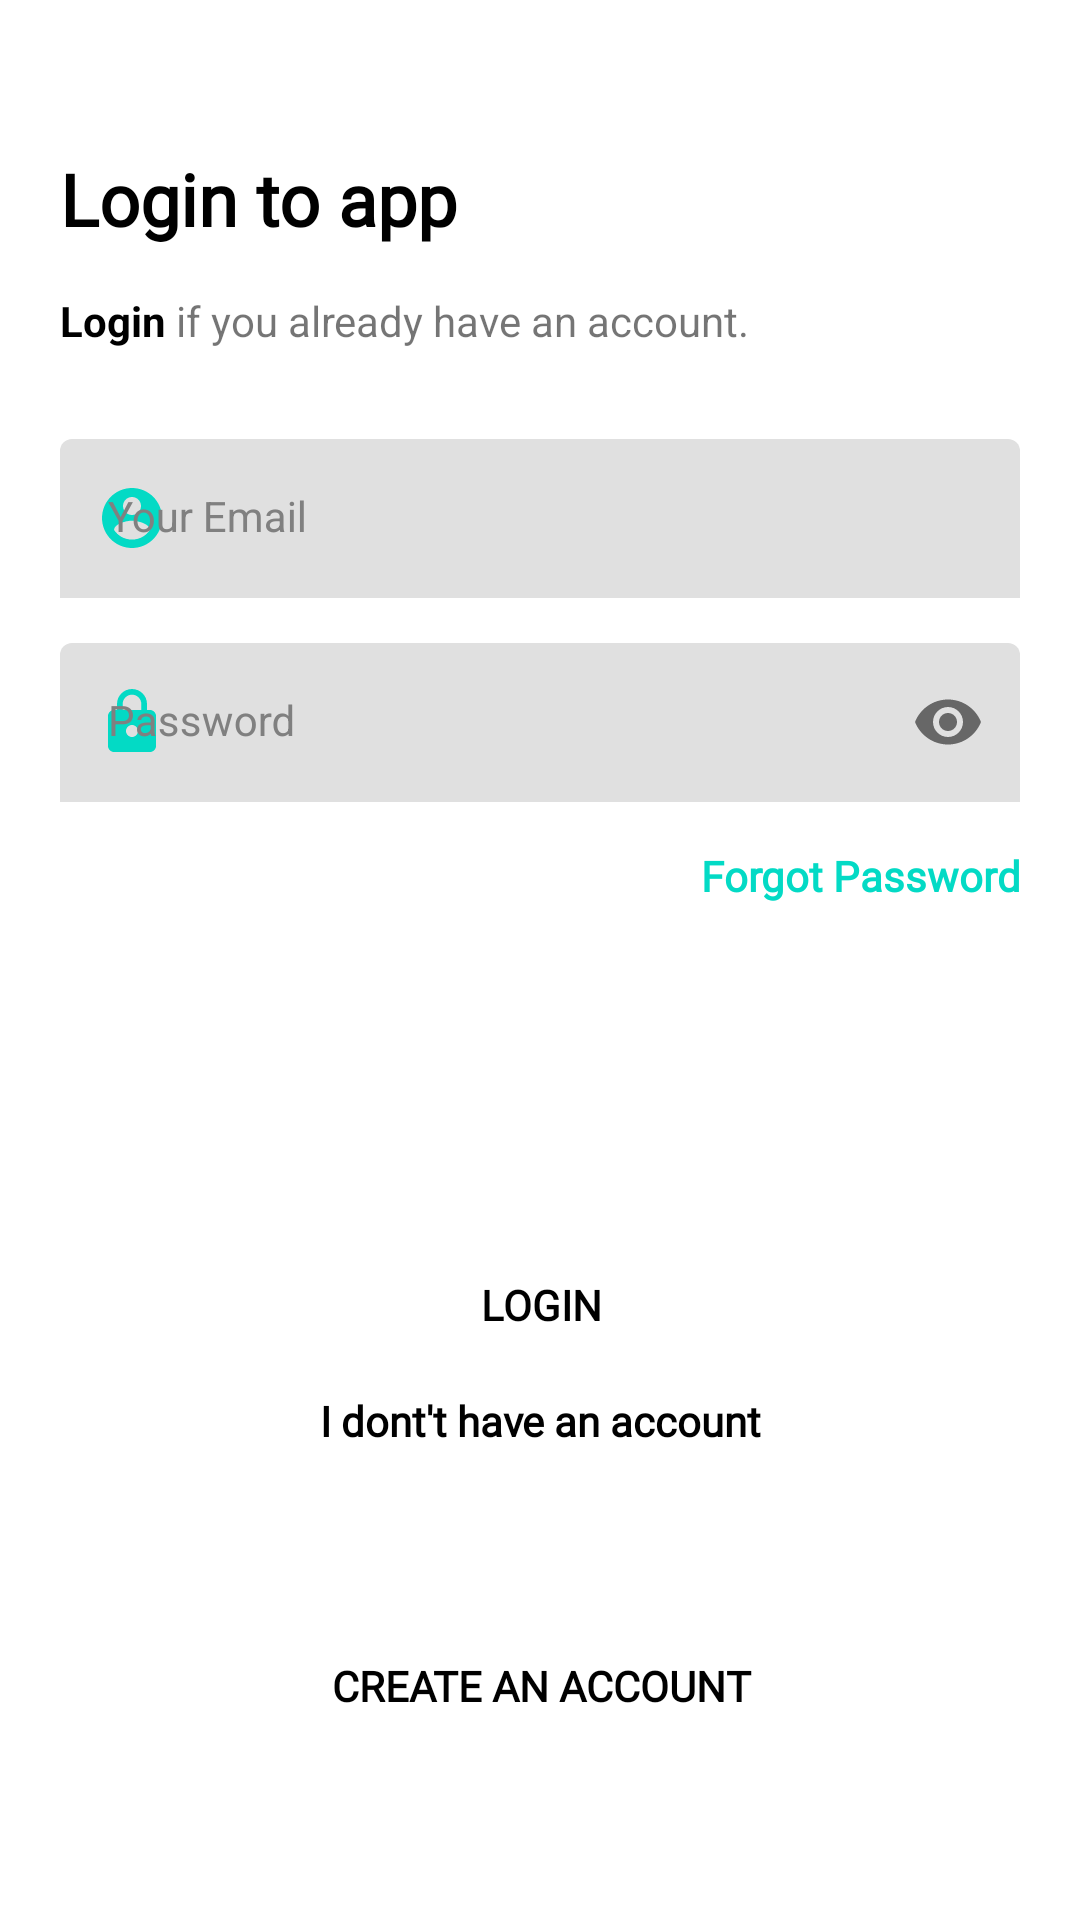

Android layout source for this screen:
<!-- AndroidManifest.xml: application theme Theme.AuthenticationApp -->
<!-- res/layout/activity_login.xml -->
<?xml version="1.0" encoding="utf-8"?>
<androidx.constraintlayout.widget.ConstraintLayout xmlns:android="http://schemas.android.com/apk/res/android"
    xmlns:app="http://schemas.android.com/apk/res-auto"
    xmlns:tools="http://schemas.android.com/tools"
    android:layout_width="match_parent"
    android:layout_height="match_parent"
    tools:context=".LoginActivity"
    android:padding="20dp">

    <TextView
        android:id="@+id/tv_login_title"
        android:layout_width="match_parent"
        android:layout_height="wrap_content"
        android:layout_marginTop="30dp"
        android:text="@string/login_title"
        style="@style/Title"
        app:layout_constraintEnd_toEndOf="parent"
        app:layout_constraintStart_toStartOf="parent"
        app:layout_constraintTop_toTopOf="parent" />

    <TextView
        android:id="@+id/tv_login_sub_title"
        android:layout_width="match_parent"
        android:layout_height="wrap_content"
        android:layout_marginTop="15dp"
        android:text="@string/login_sub_title"
        app:layout_constraintEnd_toEndOf="parent"
        app:layout_constraintStart_toStartOf="parent"
        app:layout_constraintTop_toBottomOf="@id/tv_login_title">

    </TextView>
    <com.google.android.material.textfield.TextInputLayout
        android:id="@+id/til_email"
        android:layout_width="match_parent"
        android:layout_height="wrap_content"
        android:layout_marginTop="30dp"
        android:hint="@string/login_email"
        style="@style/TextInputLayout"
        app:layout_constraintEnd_toEndOf="parent"
        app:layout_constraintStart_toStartOf="parent"
        app:layout_constraintTop_toBottomOf="@id/tv_login_sub_title"
        app:startIconDrawable="@drawable/ic_baseline_account_circle_24">

        <com.google.android.material.textfield.TextInputEditText
            android:id="@+id/et_email"
            android:layout_width="match_parent"
            android:layout_height="wrap_content"
            style="@style/TextInputLayout"/>

    </com.google.android.material.textfield.TextInputLayout>

    <com.google.android.material.textfield.TextInputLayout
        android:id="@+id/til_password"
        android:layout_width="match_parent"
        android:layout_height="wrap_content"
        android:layout_marginTop="15dp"
        app:passwordToggleEnabled="true"
        android:hint="@string/login_password"
        style="@style/TextInputLayout"
        app:layout_constraintEnd_toEndOf="parent"
        app:layout_constraintStart_toStartOf="parent"
        app:layout_constraintTop_toBottomOf="@id/til_email"
        app:startIconDrawable="@drawable/ic_baseline_lock_24">

        <com.google.android.material.textfield.TextInputEditText
            android:id="@+id/et_password"
            android:layout_width="match_parent"
            android:layout_height="wrap_content"
            android:inputType="textPassword"

            style="@style/TextInputLayout"/>

    </com.google.android.material.textfield.TextInputLayout>

    <TextView
        android:id="@+id/tv_forgot_pw"
        style="@style/SubTitle"
        android:layout_width="match_parent"
        android:layout_height="wrap_content"
        android:layout_marginTop="15dp"
        android:text="@string/login_forgot_pw"
        android:textAlignment="textEnd"
        android:textColor="@color/teal_200"
        android:textStyle="bold"
        app:layout_constraintStart_toStartOf="parent"
        app:layout_constraintTop_toBottomOf="@id/til_password"/>


    <androidx.appcompat.widget.AppCompatButton
        android:id="@+id/btn_login"
        style="@style/ButtonGreen"
        android:layout_width="367dp"
        android:layout_height="56dp"
        android:layout_marginBottom="1dp"
        android:text="@string/btn_login"
        app:layout_constraintBottom_toTopOf="@+id/tv_havent_account"
        app:layout_constraintEnd_toEndOf="parent"
        app:layout_constraintStart_toStartOf="parent" />

    <androidx.appcompat.widget.AppCompatButton
        android:id="@+id/btn_create_account"
        style="@style/ButtonGreen"
        android:layout_width="367dp"
        android:layout_height="56dp"
        android:layout_marginBottom="30dp"
        android:text="@string/btn_register"
        app:layout_constraintBottom_toBottomOf="parent"
        app:layout_constraintEnd_toEndOf="parent"

        app:layout_constraintStart_toStartOf="parent" />

    <TextView
        android:id="@+id/tv_havent_account"
        style="@style/SubTitle"
        android:layout_width="match_parent"
        android:layout_height="66dp"
        android:layout_marginBottom="90dp"
        android:text="@string/login_havent_account"

        android:textAlignment="center"
        app:layout_constraintBottom_toBottomOf="parent"
        app:layout_constraintEnd_toEndOf="parent"

        app:layout_constraintStart_toStartOf="parent" />


</androidx.constraintlayout.widget.ConstraintLayout>
<!-- resources referenced by this layout -->
<resources>
  <color name="teal_200">#FF03DAC5</color>
  <!-- drawable ic_baseline_account_circle_24 (drawable) -->
  <vector android:height="24dp" android:tint="#23BE23"
      android:viewportHeight="24" android:viewportWidth="24"
      android:width="24dp" xmlns:android="http://schemas.android.com/apk/res/android">
      <path android:fillColor="@android:color/white" android:pathData="M12,2C6.48,2 2,6.48 2,12s4.48,10 10,10 10,-4.48 10,-10S17.52,2 12,2zM12,5c1.66,0 3,1.34 3,3s-1.34,3 -3,3 -3,-1.34 -3,-3 1.34,-3 3,-3zM12,19.2c-2.5,0 -4.71,-1.28 -6,-3.22 0.03,-1.99 4,-3.08 6,-3.08 1.99,0 5.97,1.09 6,3.08 -1.29,1.94 -3.5,3.22 -6,3.22z"/>
  </vector>
  <!-- drawable ic_baseline_lock_24 (drawable) -->
  <vector android:height="24dp" android:tint="#23BE23"
      android:viewportHeight="24" android:viewportWidth="24"
      android:width="24dp" xmlns:android="http://schemas.android.com/apk/res/android">
      <path android:fillColor="@android:color/white" android:pathData="M18,8h-1L17,6c0,-2.76 -2.24,-5 -5,-5S7,3.24 7,6v2L6,8c-1.1,0 -2,0.9 -2,2v10c0,1.1 0.9,2 2,2h12c1.1,0 2,-0.9 2,-2L20,10c0,-1.1 -0.9,-2 -2,-2zM12,17c-1.1,0 -2,-0.9 -2,-2s0.9,-2 2,-2 2,0.9 2,2 -0.9,2 -2,2zM15.1,8L8.9,8L8.9,6c0,-1.71 1.39,-3.1 3.1,-3.1 1.71,0 3.1,1.39 3.1,3.1v2z"/>
  </vector>
  <string name="btn_login">Login</string>
  <string name="btn_register">Create an account</string>
  <string name="login_email">Your Email</string>
  <string name="login_forgot_pw">Forgot Password</string>
  <string name="login_havent_account">
  
          <font color="#000000"><b>I dont\'t have an account</b></font>
      </string>
  <string name="login_password">Password</string>
  <string name="login_sub_title"><font color="#000000"><b>Login</b></font> if you already have an account.
      </string>
  <string name="login_title">Login to app</string>
  <style name="ButtonGreen">
          <item name="android:background">@drawable/gradient_button_background</item>
  
          <item name="android:fontFamily">@font/museosans_500</item>
          <item name="android:textColor">@color/black</item>
          <item name="android:textSize">14sp</item>
          <item name="android:textStyle">bold</item>
  
      </style>
  <style name="SubTitle">
          <item name="android:fontFamily">@font/museosans_300</item>
          <item name="android:textColor">@color/grey</item>
          <item name="android:textSize">14sp</item>
      </style>
  <style name="TextInputLayout" parent="Widget.MaterialComponents.TextInputLayout.FilledBox">
          <item name="android:textColorHint">@color/grey</item>
          <item name="android:textColor">@color/grey</item>
          <item name="startIconTint">@color/teal_200</item>
          <item name="boxStrokeWidth">0dp</item>
          <item name="boxStrokeWidthFocused">0dp</item>
      </style>
  <style name="Title">
          <item name="android:fontFamily">@font/museosans_500</item>
          <item name="android:textColor">@color/black</item>
          <item name="android:textSize">24sp</item>
          <item name="android:textStyle">bold</item>
      </style>
  <style name="Theme.AuthenticationApp" parent="Theme.MaterialComponents.DayNight.DarkActionBar">
          
          <item name="colorPrimary">@color/purple_500</item>
          <item name="colorPrimaryVariant">@color/purple_700</item>
          <item name="colorOnPrimary">@color/white</item>
          
          <item name="colorSecondary">@color/teal_200</item>
          <item name="colorSecondaryVariant">@color/teal_700</item>
          <item name="colorOnSecondary">@color/black</item>
          
          <item name="android:statusBarColor" tools:targetApi="l">?attr/colorPrimaryVariant</item>
          
      </style>
  <color name="black">#FF000000</color>
  <color name="grey">#808080</color>
  <color name="purple_500">#FF6200EE</color>
  <color name="purple_700">#FF3700B3</color>
  <color name="white">#FFFFFFFF</color>
  <color name="teal_700">#FF018786</color>
</resources>
